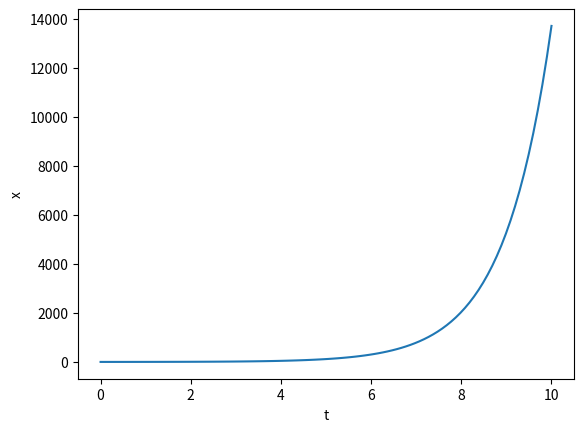

Reproduce this figure in Python.
import numpy as np
from matplotlib import pyplot as plt

# Single Euler step function, with step size h
def euler_step(f, x0, t0, h):
    x1 =  x0 + h*f(x0,t0)

    return x1

def RK4_step(f,x0,t0,h):

    return x1

# Uses 'euler_step' between two points (x1,t1) and (x2,t2), with step delta_max
def solve_to(f, x0, t1, t2):
    delta_max = 5
    t_current = t1
    x_current = x0

    while t_current < t2:
        if t_current + delta_max > t2:
            delta_max = t2 - t_current
        
        x_current = euler_step(f, x_current, t_current, delta_max)

        t_current = t_current + delta_max

    return x_current

# Uses 'solve_to' to generate a seriese of estimates for x1,x2,x3,...
def solve_ode(func, x0, t):
    x = np.zeros(len(t))
    x[0] = x0
    for n in range(len(t)-1):
        x[n+1] = solve_to(func, x[n], t[n], t[n+1])

    plt.plot(t,x)
    plt.xlabel('t')
    plt.ylabel('x')
    plt.show()

    return x

def func_1(x, t):
    return x


if __name__ == '__main__':
    x0 = 1
    t = np.linspace(0,10,100)
    solve_ode(func_1, x0, t)
